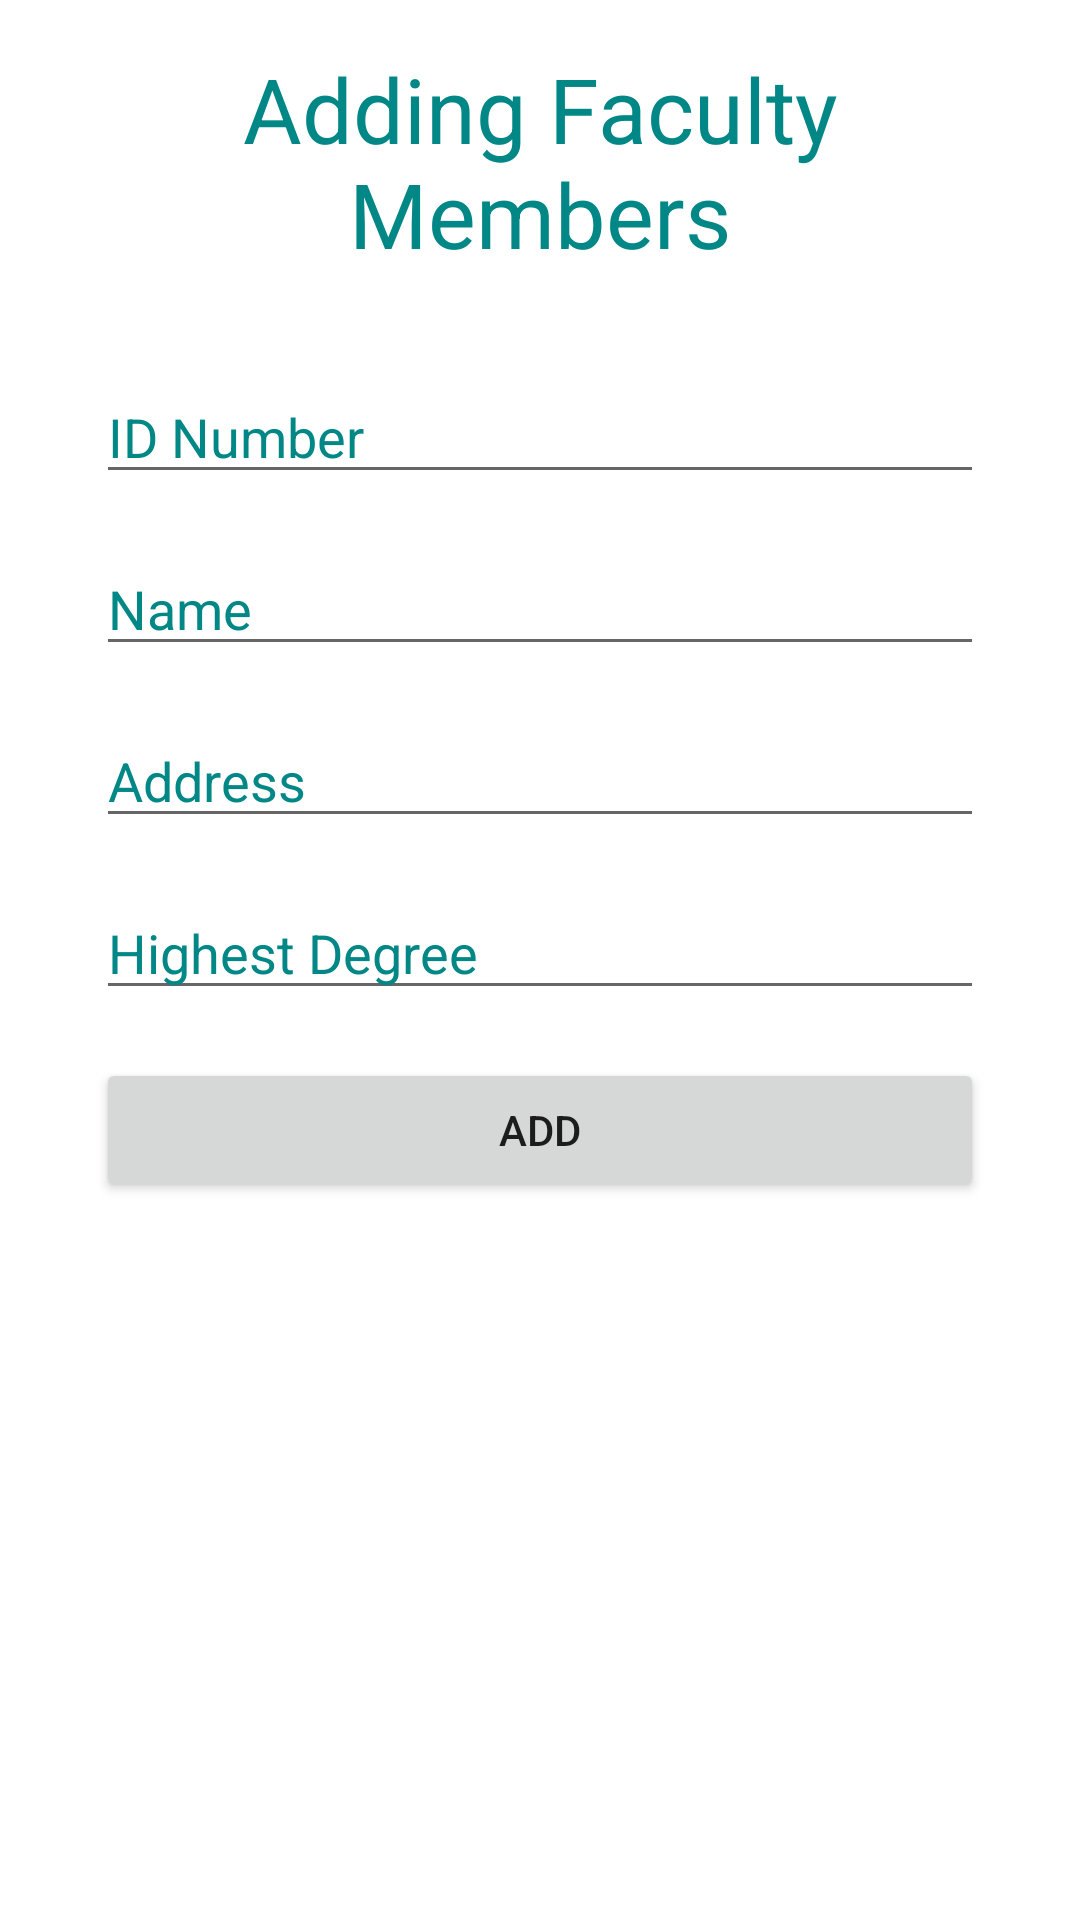

Layout XML and referenced resources for this Android screen:
<!-- AndroidManifest.xml: application theme Theme.InventorySQLite -->
<!-- res/layout/adding_faculty.xml -->
<?xml version="1.0" encoding="utf-8"?>
<androidx.constraintlayout.widget.ConstraintLayout xmlns:android="http://schemas.android.com/apk/res/android"
    xmlns:app="http://schemas.android.com/apk/res-auto"
    xmlns:tools="http://schemas.android.com/tools"
    android:layout_width="match_parent"
    android:layout_height="match_parent"
    tools:context=".AddingFaculty"
    android:background="@drawable/a">

    <androidx.constraintlayout.widget.Guideline
        android:id="@+id/guideline2"
        android:layout_width="wrap_content"
        android:layout_height="wrap_content"
        android:orientation="vertical"
        app:layout_constraintGuide_begin="32dp" />

    <EditText
        android:id="@+id/editID"
        android:layout_width="0dp"
        android:layout_height="wrap_content"
        android:layout_marginTop="32dp"
        android:ems="10"
        android:textColorHint="@color/teal_700"
        android:hint="ID Number"
        android:inputType="number"
        app:layout_constraintEnd_toStartOf="@+id/guideline3"
        app:layout_constraintHorizontal_bias="0.0"
        app:layout_constraintStart_toStartOf="@+id/guideline2"
        app:layout_constraintTop_toBottomOf="@+id/textView" />

    <androidx.constraintlayout.widget.Guideline
        android:id="@+id/guideline3"
        android:layout_width="wrap_content"
        android:layout_height="wrap_content"
        android:orientation="vertical"
        app:layout_constraintGuide_end="32dp" />

    <EditText
        android:id="@+id/editName"
        android:layout_width="0dp"
        android:layout_height="wrap_content"
        android:layout_marginTop="16dp"
        android:ems="10"
        android:textColorHint="@color/teal_700"
        android:hint="Name"
        android:inputType="textPersonName"
        app:layout_constraintEnd_toStartOf="@+id/guideline3"
        app:layout_constraintStart_toStartOf="@+id/guideline2"
        app:layout_constraintTop_toBottomOf="@+id/editID" />

    <TextView
        android:id="@+id/textView"
        android:layout_width="0dp"
        android:layout_height="wrap_content"
        android:layout_marginTop="16dp"
        android:gravity="center_horizontal"
        android:text="Adding Faculty Members"
        android:textSize="30sp"
        android:textColor="@color/teal_700"
        app:layout_constraintEnd_toStartOf="@+id/guideline3"
        app:layout_constraintStart_toStartOf="@+id/guideline2"
        app:layout_constraintTop_toTopOf="parent" />

    <EditText
        android:id="@+id/editAdd"
        android:layout_width="0dp"
        android:layout_height="wrap_content"
        android:layout_marginTop="16dp"
        android:ems="10"
        android:textColorHint="@color/teal_700"
        android:hint="Address"
        android:inputType="textPersonName"
        app:layout_constraintEnd_toStartOf="@+id/guideline3"
        app:layout_constraintStart_toStartOf="@+id/guideline2"
        app:layout_constraintTop_toBottomOf="@+id/editName" />

    <EditText
        android:id="@+id/editDegree"
        android:layout_width="0dp"
        android:layout_height="wrap_content"
        android:layout_marginTop="16dp"
        android:ems="10"
        android:textColorHint="@color/teal_700"
        android:hint="Highest Degree"
        android:inputType="textPersonName"
        app:layout_constraintEnd_toStartOf="@+id/guideline3"
        app:layout_constraintStart_toStartOf="@+id/guideline2"
        app:layout_constraintTop_toBottomOf="@+id/editAdd" />

    <Button
        android:id="@+id/button"
        android:layout_width="0dp"
        android:layout_height="wrap_content"
        android:layout_marginTop="16dp"
        android:onClick="clickAdd"
        android:text="Add"
        app:layout_constraintEnd_toStartOf="@+id/guideline3"
        app:layout_constraintStart_toStartOf="@+id/guideline2"
        app:layout_constraintTop_toBottomOf="@+id/editDegree" />

</androidx.constraintlayout.widget.ConstraintLayout>
<!-- resources referenced by this layout -->
<resources>
  <style name="Theme.InventorySQLite" parent="Theme.MaterialComponents.DayNight.NoActionBar">
          
          <item name="colorPrimary">@color/purple_500</item>
          <item name="colorPrimaryVariant">@color/purple_700</item>
          <item name="colorOnPrimary">@color/white</item>
          
          <item name="colorSecondary">@color/teal_200</item>
          <item name="colorSecondaryVariant">@color/teal_700</item>
          <item name="colorOnSecondary">@color/black</item>
          
          <item name="android:statusBarColor" tools:targetApi="l">?attr/colorPrimaryVariant</item>
          
      </style>
  <!-- not gathered from this repository: default colours our renderer supplied (Android Studio template values) -->
  <color name="purple_500">#FF6200EE</color>
  <color name="purple_700">#FF3700B3</color>
  <color name="teal_200">#FF03DAC5</color>
  <color name="teal_700">#FF018786</color>
  <color name="black">#FF000000</color>
  <color name="white">#FFFFFFFF</color>
</resources>
